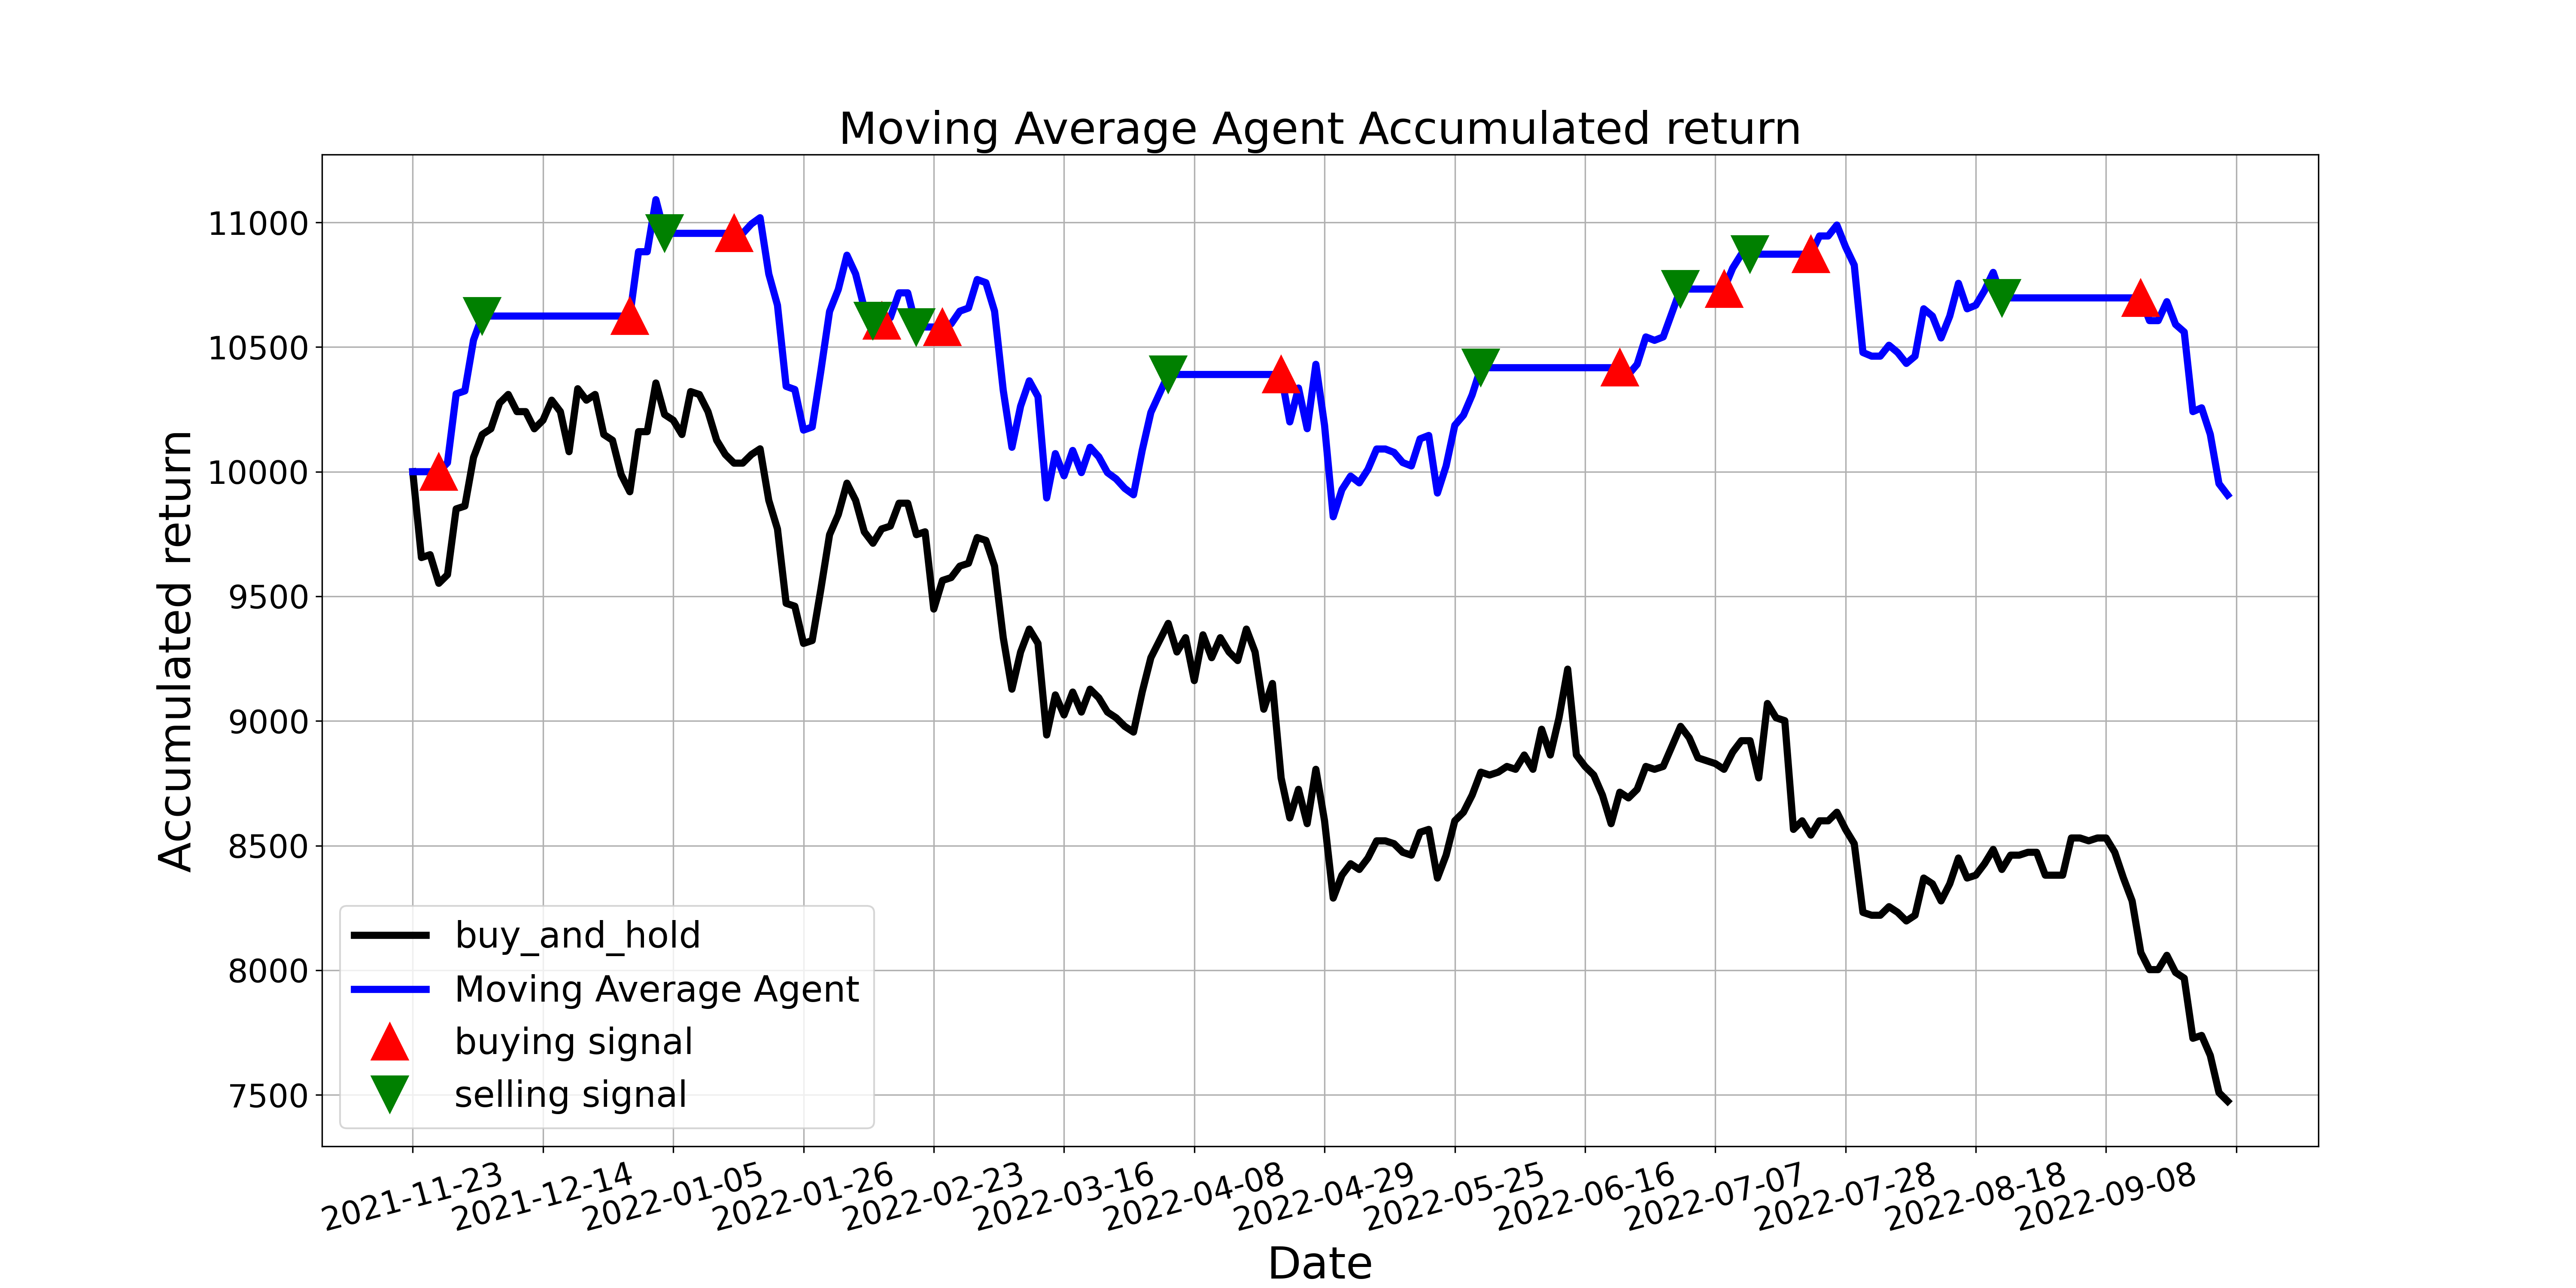

Values plotted in this chart, from the file beside it:
, tradeDate, B&H, action, operation, return
0, 2021-11-23, 10000, , 0, 10000
1, 2021-11-24, 9656, 0.0, 0, 10000
2, 2021-11-25, 9667, 0.0, 0, 10000
3, 2021-11-26, 9552, 1.0, 1, 10000
4, 2021-11-29, 9587, 0.0, 0, 10036
5, 2021-11-30, 9851, 0.0, 0, 10312
6, 2021-12-01, 9862, 0.0, 0, 10324
7, 2021-12-02, 10057, 0.0, 0, 10528
8, 2021-12-03, 10149, 2.0, 2, 10625
9, 2021-12-06, 10172, 0.0, 0, 10625
10, 2021-12-07, 10276, 0.0, 0, 10625
11, 2021-12-08, 10310, 0.0, 0, 10625
12, 2021-12-09, 10241, 0.0, 0, 10625
13, 2021-12-10, 10241, 0.0, 0, 10625
14, 2021-12-13, 10172, 0.0, 0, 10625
15, 2021-12-14, 10207, 0.0, 0, 10625
16, 2021-12-15, 10287, 0.0, 0, 10625
17, 2021-12-16, 10241, 0.0, 0, 10625
18, 2021-12-17, 10080, 0.0, 0, 10625
19, 2021-12-20, 10333, 0.0, 0, 10625
20, 2021-12-21, 10287, 0.0, 0, 10625
21, 2021-12-22, 10310, 0.0, 0, 10625
22, 2021-12-23, 10149, 0.0, 0, 10625
23, 2021-12-24, 10126, 0.0, 0, 10625
24, 2021-12-27, 9989, 0.0, 0, 10625
25, 2021-12-28, 9920, 1.0, 1, 10625
26, 2021-12-29, 10161, 0.0, 0, 10883
27, 2021-12-30, 10161, 0.0, 0, 10883
28, 2021-12-31, 10356, 0.0, 0, 11092
29, 2022-01-04, 10230, 2.0, 2, 10956
30, 2022-01-05, 10207, 0.0, 0, 10956
31, 2022-01-06, 10149, 0.0, 0, 10956
32, 2022-01-07, 10321, 0.0, 0, 10956
33, 2022-01-10, 10310, 0.0, 0, 10956
34, 2022-01-11, 10241, 0.0, 0, 10956
35, 2022-01-12, 10126, 0.0, 0, 10956
36, 2022-01-13, 10069, 0.0, 0, 10956
37, 2022-01-14, 10034, 1.0, 1, 10956
38, 2022-01-17, 10034, 0.0, 0, 10956
39, 2022-01-18, 10069, 0.0, 0, 10994
40, 2022-01-19, 10092, 0.0, 0, 11019
41, 2022-01-20, 9885, 0.0, 0, 10793
42, 2022-01-21, 9770, 0.0, 0, 10668
43, 2022-01-24, 9472, 0.0, 0, 10342
44, 2022-01-25, 9460, 0.0, 0, 10330
45, 2022-01-26, 9311, 0.0, 0, 10167
46, 2022-01-27, 9323, 0.0, 0, 10179
47, 2022-01-28, 9529, 0.0, 0, 10405
48, 2022-02-07, 9747, 0.0, 0, 10643
49, 2022-02-08, 9828, 0.0, 0, 10731
50, 2022-02-09, 9954, 0.0, 0, 10869
51, 2022-02-10, 9885, 0.0, 0, 10793
52, 2022-02-11, 9759, 0.0, 0, 10656
53, 2022-02-14, 9713, 2.0, 2, 10606
54, 2022-02-15, 9770, 1.0, 1, 10606
55, 2022-02-16, 9782, 0.0, 0, 10618
56, 2022-02-17, 9874, 0.0, 0, 10718
57, 2022-02-18, 9874, 0.0, 0, 10718
58, 2022-02-21, 9747, 2.0, 2, 10581
59, 2022-02-22, 9759, 0.0, 0, 10581
... 150 more rows
